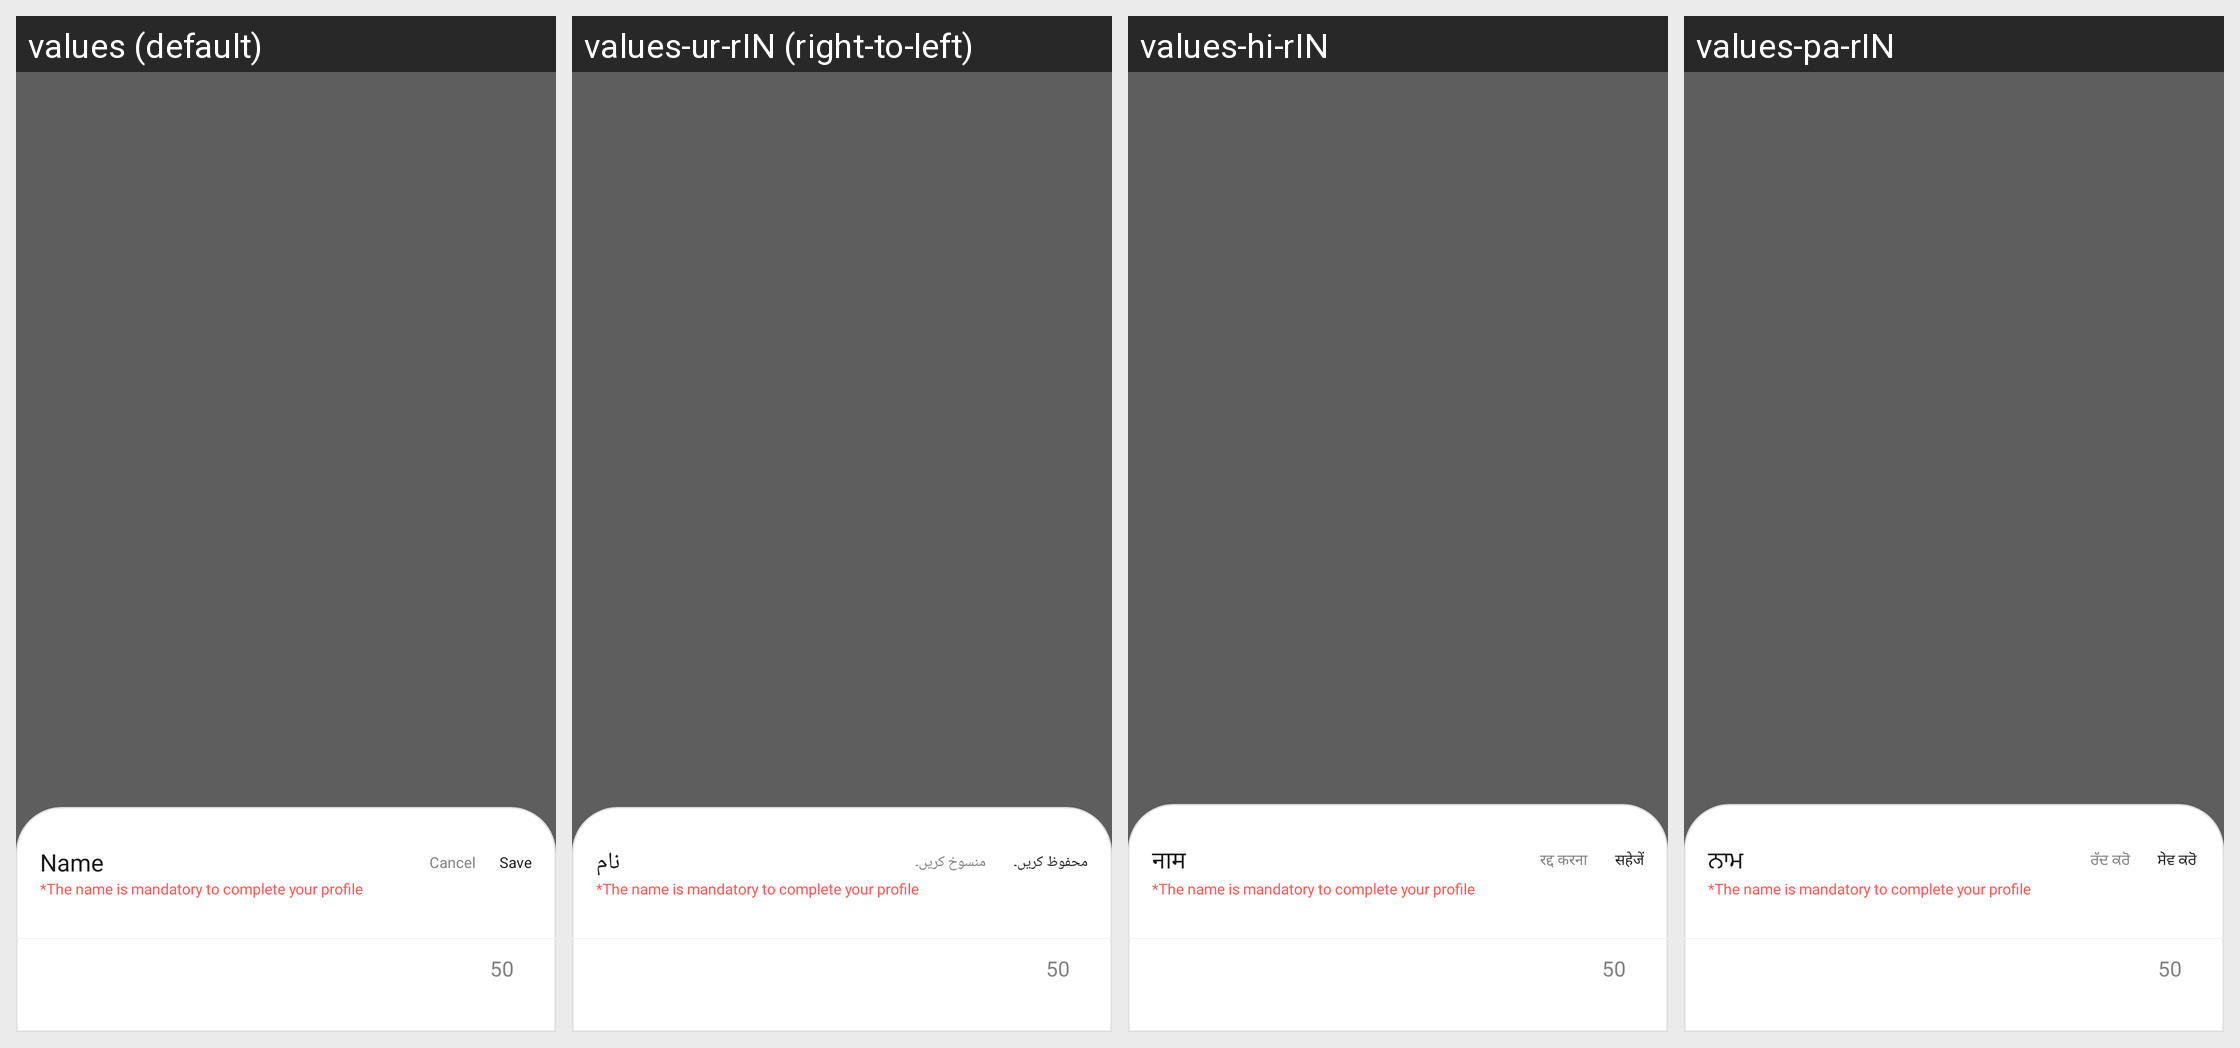

The same Android screen rendered under several of its app's locales, left to right. List the strings drawn on it with the default value and each locale's translation.
Android screen res/layout/bottom_sheet_name.xml rendered under 4 locales, left to right: values (default), values-ur-rIN (right-to-left), values-hi-rIN, values-pa-rIN. Device: Nexus 5 (rendered at 1080×1920; each locale shown at half size, 540×960, under a caption strip naming it); theme Qamp.
Other locales in the repository, not shown: values-en-rUS, values-gu-rIN.
Strings drawn on this screen, with the default value and each locale's value (text and hints the layout hard-codes, and strings that could not be matched under every locale, appear in the picture but are not listed):

name_text
  values: Name
  values-ur-rIN: نام
  values-hi-rIN: नाम
  values-pa-rIN: ਨਾਮ

cancel_text
  values: Cancel
  values-ur-rIN: منسوخ کریں۔ 
  values-hi-rIN: रद्द करना 
  values-pa-rIN: ਰੱਦ ਕਰੋ 

save_text
  values: Save
  values-ur-rIN: محفوظ کریں۔ 
  values-hi-rIN: सहेजें
  values-pa-rIN: ਸੇਵ ਕਰੋ
